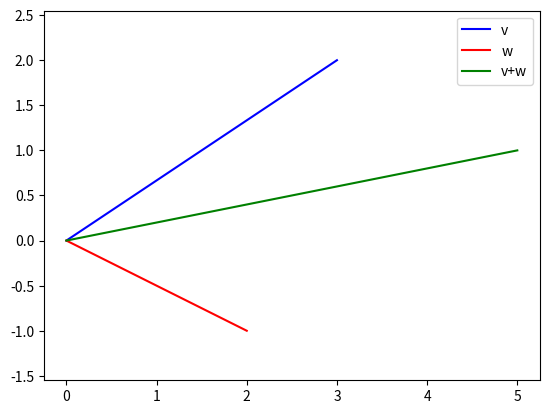

The script that saved this image:
from numpy import array

v = array([3, 2])
w = array([2, -1])

# 相加
result = v + w

# 可视化向量 v 和 w
import matplotlib.pyplot as plt
plt.plot([0, v[0]], [0, v[1]], 'b', label='v')
plt.plot([0, w[0]], [0, w[1]], 'r', label='w')
plt.plot([0, result[0]], [0, result[1]], 'g', label='v+w')
plt.axis('equal')
plt.legend()
plt.show()